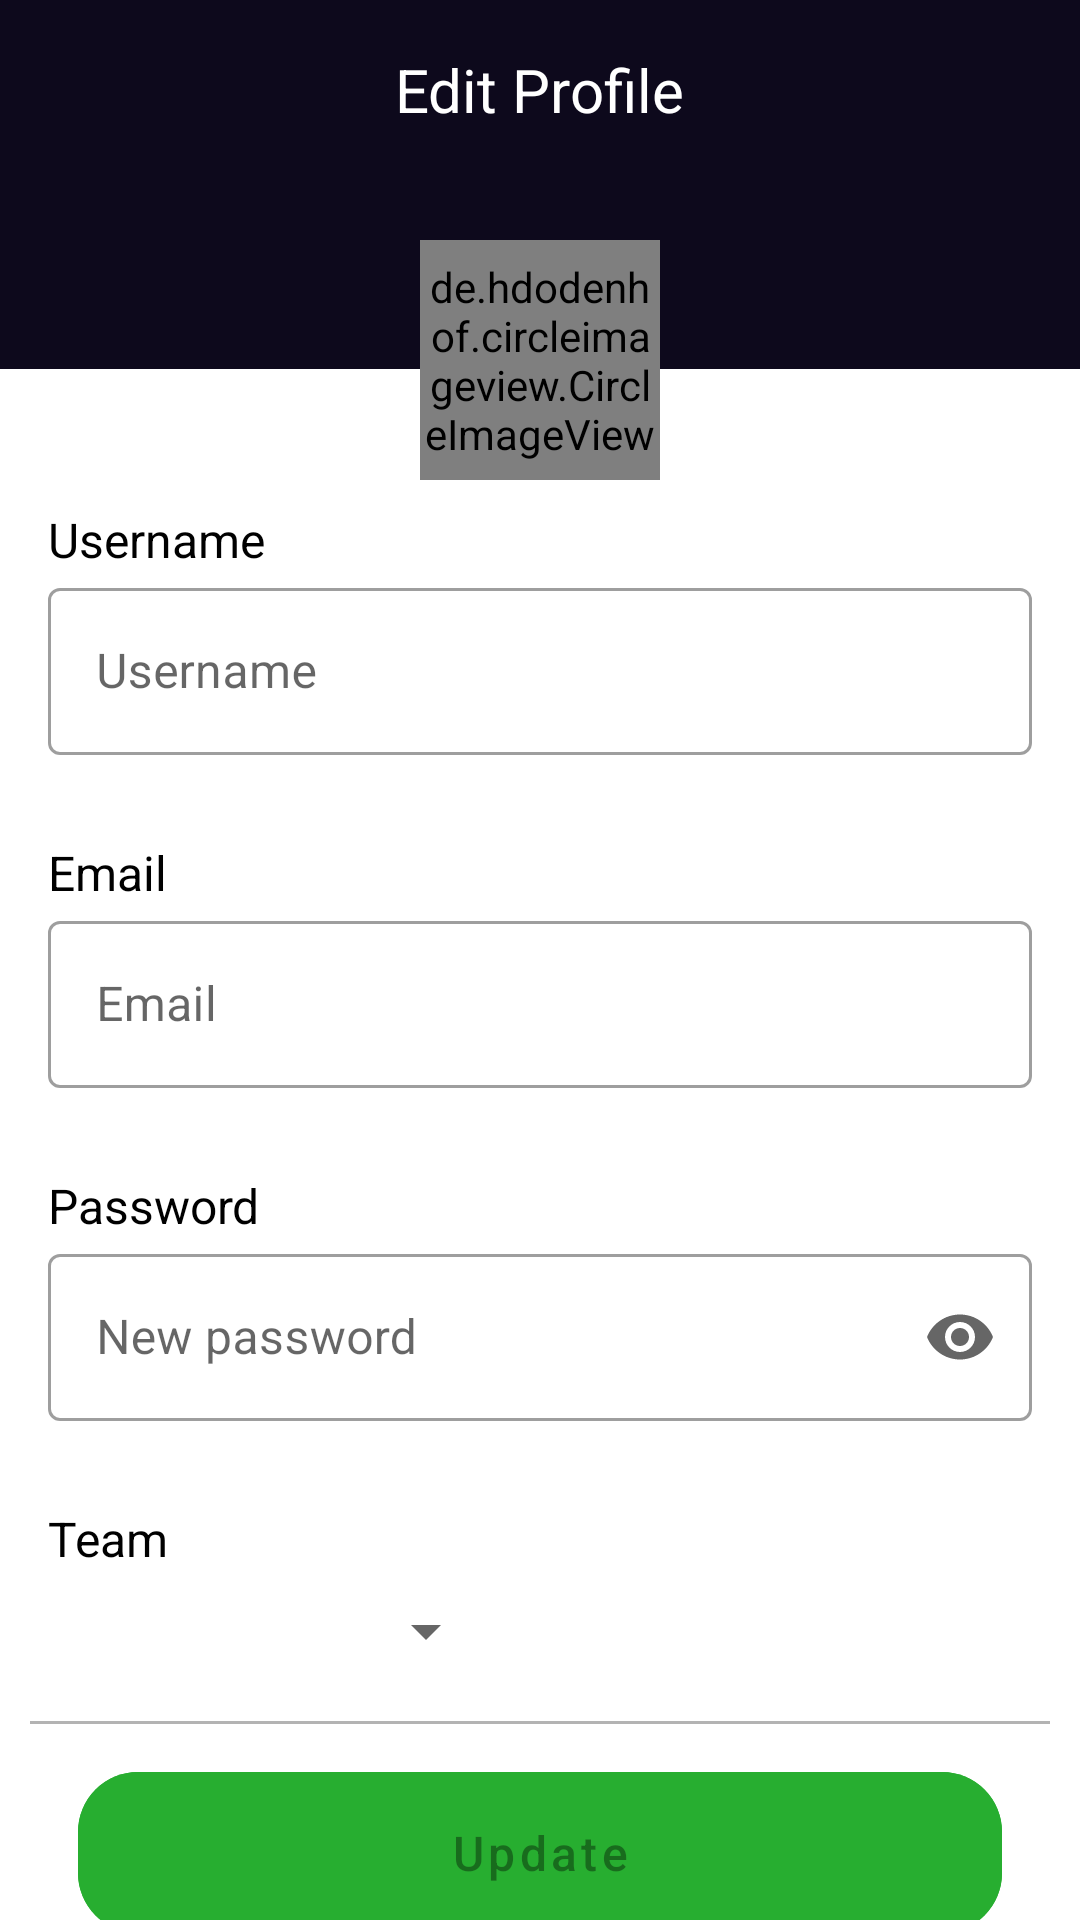

This screen was rendered from an Android layout file. Write that file and the resources it references.
<!-- AndroidManifest.xml: application theme Theme.ANDR2Project -->
<!-- res/layout/fragment_edit_profile.xml -->
<?xml version="1.0" encoding="utf-8"?>
<androidx.constraintlayout.widget.ConstraintLayout xmlns:android="http://schemas.android.com/apk/res/android"
    xmlns:app="http://schemas.android.com/apk/res-auto"
    android:layout_width="match_parent"
    android:layout_height="match_parent">

    <LinearLayout
        android:layout_width="match_parent"
        android:layout_height="match_parent"
        android:orientation="vertical">

        <RelativeLayout
            android:layout_width="match_parent"
            android:layout_height="60dp"
            android:background="#0D091C">

            <ImageView
                android:id="@+id/backBtnId"
                android:layout_width="wrap_content"
                android:layout_height="wrap_content"
                android:layout_alignParentStart="true"
                android:layout_centerVertical="true"
                android:layout_marginStart="12dp"
                android:src="@drawable/ic_baseline_arrow_back_24"
                app:tint="@color/white" />

            <TextView
                android:layout_width="wrap_content"
                android:layout_height="wrap_content"
                android:layout_centerInParent="true"
                android:text="Edit Profile"
                android:textColor="@color/white"
                android:textSize="20sp" />

        </RelativeLayout>

        <View
            android:layout_width="match_parent"
            android:layout_height="63dp"
            android:background="#0D091C" />

        <androidx.core.widget.NestedScrollView
            android:layout_width="match_parent"
            android:layout_height="match_parent">

            <LinearLayout
                android:layout_width="match_parent"
                android:layout_height="wrap_content"
                android:layout_marginTop="30dp"
                android:orientation="vertical">

                <LinearLayout
                    android:layout_width="match_parent"
                    android:layout_height="wrap_content"
                    android:layout_marginHorizontal="16dp"
                    android:layout_marginTop="16dp"
                    android:gravity="center"
                    android:orientation="vertical">

                    <TextView
                        android:layout_width="match_parent"
                        android:layout_height="wrap_content"
                        android:text="Username"
                        android:textColor="@color/black"
                        android:textSize="16sp" />

                    <com.google.android.material.textfield.TextInputLayout
                        style="@style/Widget.MaterialComponents.TextInputLayout.OutlinedBox"
                        android:layout_width="match_parent"
                        android:layout_height="wrap_content"
                        android:layout_gravity="center"
                        android:gravity="center"
                        app:endIconMode="clear_text"
                        app:errorEnabled="true">

                        <com.google.android.material.textfield.TextInputEditText
                            android:id="@+id/nameEditId"
                            android:layout_width="match_parent"
                            android:layout_height="wrap_content"
                            android:layout_gravity="center"
                            android:hint="Username"
                            android:inputType="textPersonName" />

                    </com.google.android.material.textfield.TextInputLayout>

                </LinearLayout>

                <LinearLayout
                    android:layout_width="match_parent"
                    android:layout_height="wrap_content"
                    android:layout_marginHorizontal="16dp"
                    android:layout_marginTop="8dp"
                    android:gravity="center"
                    android:orientation="vertical">

                    <TextView
                        android:layout_width="match_parent"
                        android:layout_height="wrap_content"
                        android:text="Email"
                        android:textColor="@color/black"
                        android:textSize="16sp" />

                    <com.google.android.material.textfield.TextInputLayout
                        style="@style/Widget.MaterialComponents.TextInputLayout.OutlinedBox"
                        android:layout_width="match_parent"
                        android:layout_height="wrap_content"
                        android:layout_gravity="center"
                        android:gravity="center"
                        app:endIconMode="clear_text"
                        app:errorEnabled="true">

                        <com.google.android.material.textfield.TextInputEditText
                            android:id="@+id/emailEditId"
                            android:layout_width="match_parent"
                            android:layout_height="wrap_content"
                            android:layout_gravity="center"
                            android:enabled="false"
                            android:hint="Email"
                            android:inputType="textEmailAddress" />

                    </com.google.android.material.textfield.TextInputLayout>

                </LinearLayout>

                <LinearLayout
                    android:layout_width="match_parent"
                    android:layout_height="wrap_content"
                    android:layout_marginHorizontal="16dp"
                    android:layout_marginTop="8dp"
                    android:gravity="center"
                    android:orientation="vertical">

                    <TextView
                        android:layout_width="match_parent"
                        android:layout_height="wrap_content"
                        android:text="Password"
                        android:textColor="@color/black"
                        android:textSize="16sp" />

                    <com.google.android.material.textfield.TextInputLayout
                        style="@style/Widget.MaterialComponents.TextInputLayout.OutlinedBox"
                        android:layout_width="match_parent"
                        android:layout_height="wrap_content"
                        android:layout_gravity="center"
                        android:gravity="center"
                        app:endIconMode="password_toggle"
                        app:errorEnabled="true">

                        <com.google.android.material.textfield.TextInputEditText
                            android:id="@+id/passwordEditId"
                            android:layout_width="match_parent"
                            android:layout_height="wrap_content"
                            android:layout_gravity="center"
                            android:hint="New password"
                            android:inputType="textPassword" />

                    </com.google.android.material.textfield.TextInputLayout>

                </LinearLayout>

                <LinearLayout
                    android:layout_width="match_parent"
                    android:layout_height="wrap_content"
                    android:layout_marginHorizontal="16dp"
                    android:layout_marginTop="8dp"
                    android:orientation="vertical">

                    <TextView
                        android:layout_width="match_parent"
                        android:layout_height="wrap_content"
                        android:text="Team"
                        android:textColor="@color/black"
                        android:textSize="16sp" />

                    <Spinner
                        android:id="@+id/teamEditId"
                        android:layout_width="150dp"
                        android:layout_height="wrap_content"
                        android:layout_marginVertical="8dp"
                        android:gravity="center" />

                </LinearLayout>

                <com.google.android.material.divider.MaterialDivider
                    android:layout_width="match_parent"
                    android:layout_height="wrap_content"
                    android:layout_margin="10dp"
                    app:dividerColor="#B3B3B3" />

                <com.google.android.material.button.MaterialButton
                    android:id="@+id/updateEditId"
                    android:layout_width="match_parent"
                    android:layout_height="wrap_content"
                    android:layout_marginHorizontal="26dp"
                    android:backgroundTint="#27AE30"
                    android:enabled="false"
                    android:paddingVertical="16dp"
                    android:text="Update"
                    android:textAllCaps="false"
                    android:textSize="16sp"
                    app:cornerRadius="20dp" />

            </LinearLayout>

        </androidx.core.widget.NestedScrollView>

    </LinearLayout>

    <de.hdodenhof.circleimageview.CircleImageView
        android:id="@+id/imageProfileEditId"
        android:layout_width="80dp"
        android:layout_height="80dp"
        android:layout_marginTop="80dp"
        android:src="@drawable/ic_baseline_person_outline_24"
        app:civ_border_color="#B5A200"
        app:civ_border_width="3dp"
        app:civ_circle_background_color="@color/black"
        app:layout_constraintEnd_toEndOf="parent"
        app:layout_constraintStart_toStartOf="parent"
        app:layout_constraintTop_toTopOf="parent" />

</androidx.constraintlayout.widget.ConstraintLayout>
<!-- resources referenced by this layout -->
<resources>
  <!-- drawable ic_baseline_person_outline_24 (drawable) -->
  <vector xmlns:android="http://schemas.android.com/apk/res/android"
      android:width="24dp"
      android:height="24dp"
      android:tint="#ffffff"
      android:viewportWidth="24"
      android:viewportHeight="24">
      <path
          android:fillColor="@android:color/white"
          android:pathData="M12,5.9c1.16,0 2.1,0.94 2.1,2.1s-0.94,2.1 -2.1,2.1S9.9,9.16 9.9,8s0.94,-2.1 2.1,-2.1m0,9c2.97,0 6.1,1.46 6.1,2.1v1.1L5.9,18.1L5.9,17c0,-0.64 3.13,-2.1 6.1,-2.1M12,4C9.79,4 8,5.79 8,8s1.79,4 4,4 4,-1.79 4,-4 -1.79,-4 -4,-4zM12,13c-2.67,0 -8,1.34 -8,4v3h16v-3c0,-2.66 -5.33,-4 -8,-4z" />
  </vector>
  <style name="Theme.ANDR2Project" parent="Theme.MaterialComponents.Light.NoActionBar">
          
          <item name="colorPrimary">@color/black</item>
          <item name="colorPrimaryVariant">@color/black</item>
          <item name="colorOnPrimary">@color/white</item>
          
          <item name="colorSecondary">@color/black</item>
          <item name="colorSecondaryVariant">@color/black</item>
          <item name="colorOnSecondary">@color/black</item>
          
          <item name="android:statusBarColor">?attr/colorPrimaryVariant</item>
          
      </style>
  <!-- not gathered from this repository: default colours our renderer supplied (Android Studio template values) -->
  <color name="black">#FF000000</color>
  <color name="white">#FFFFFFFF</color>
</resources>
